4-way image classification set "traffic_light_dataset" from GitHub (kputhanangadi/auto_chime); label vocabulary: green light, yellow light, red light, 3 not.

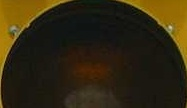
Label: 3 not

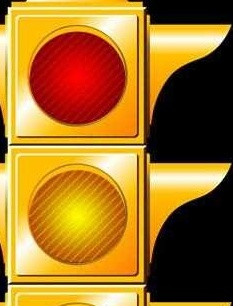
Label: 3 not

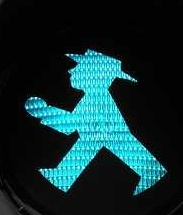
Label: 3 not

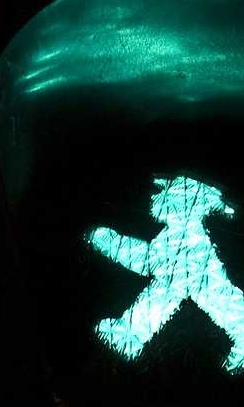
Label: 3 not

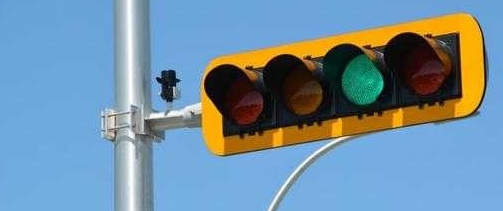
Label: green light

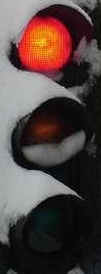
Label: red light
